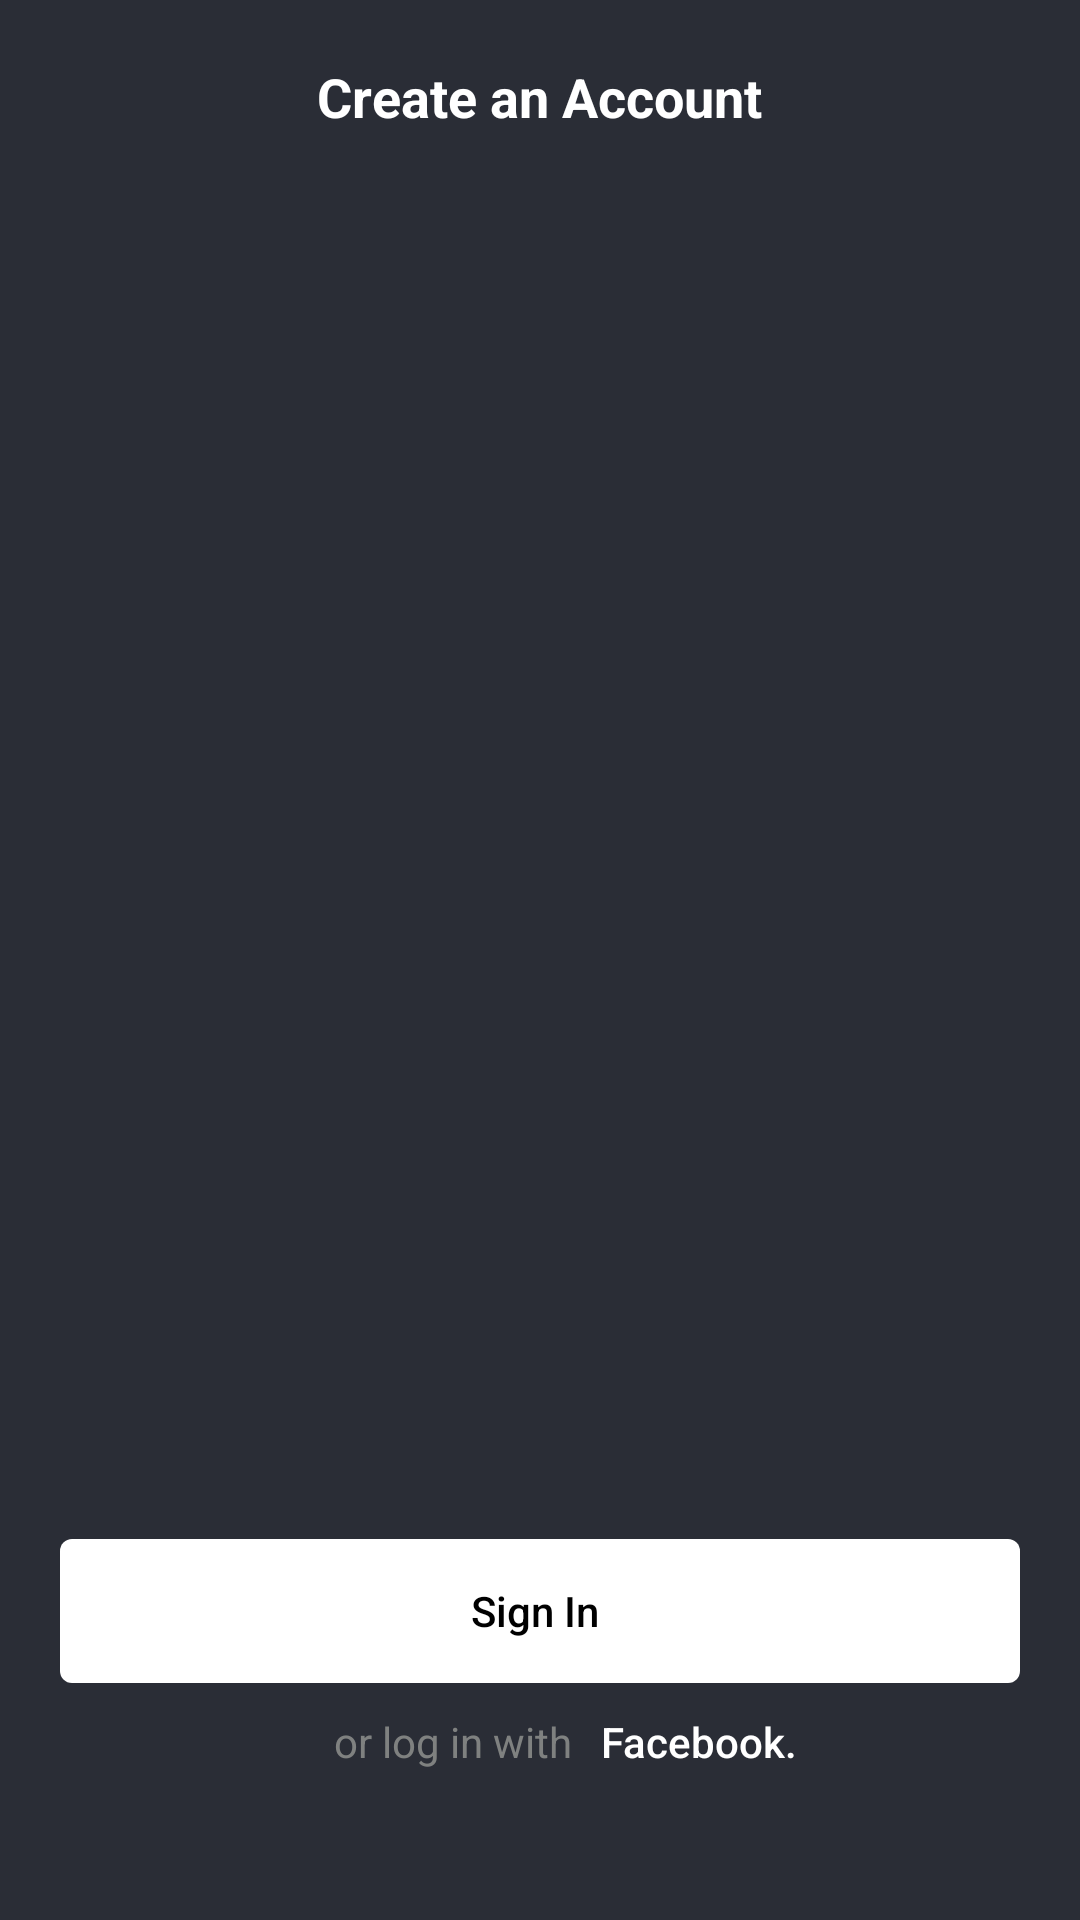

The Android layout XML behind this screen, and the referenced resources:
<!-- AndroidManifest.xml: application theme Theme.Saavn_App_Praneeth -->
<!-- res/layout/activity_slide.xml -->
<?xml version="1.0" encoding="utf-8"?>
<LinearLayout xmlns:android="http://schemas.android.com/apk/res/android"
    xmlns:tools="http://schemas.android.com/tools"
    android:layout_width="match_parent"
    xmlns:app="http://schemas.android.com/apk/res-auto"
    android:orientation="vertical"
    android:background="@color/dark_grey"
    android:layout_gravity="center"
    tools:context=".SlideActivity"
    android:layout_height="match_parent">

    <TextView
        android:id="@+id/tvCreateAccount"
        style="@style/Textview"
        android:textSize="@dimen/sp_18"
        android:text="Create an Account" />

    <androidx.viewpager.widget.ViewPager
        android:layout_weight="1"
        android:id="@+id/viewPager"
        android:layout_width="match_parent"
        android:layout_height="wrap_content"
        />

    <RelativeLayout
        android:layout_width="match_parent"
        android:layout_height="wrap_content">




        <Button
            android:id="@+id/sign_in_button"
            android:layout_marginTop="20dp"
            android:backgroundTint="@color/white"
            android:layout_gravity="center"
            app:layout_constraintStart_toStartOf="parent"
            app:layout_constraintEnd_toEndOf="parent"
            app:layout_constraintTop_toTopOf="parent"

            app:layout_constraintBottom_toBottomOf="parent"
            android:textColor="@color/black"
            android:layout_marginRight="@dimen/dp_20"
            android:layout_marginLeft="@dimen/dp_20"
            android:textAlignment="center"
            android:text="Sign In "
            android:textAllCaps="false"
            android:layout_height="wrap_content"
            android:layout_width="match_parent"
            android:background="@drawable/rect"
            />






    </RelativeLayout>



    <RelativeLayout
        android:layout_marginBottom="50dp"
        android:gravity="center_horizontal"
        android:layout_marginTop="@dimen/dp_10"
        android:layout_width="match_parent"
        android:layout_marginStart="30dp"
        android:layout_height="wrap_content">

        <TextView
            android:id="@+id/tvOrUse"
            style="@style/ImageView"
            android:textColor="@color/gery_light"
            android:layout_gravity="center"
            android:text="or log in with" />

        <Button
            android:layout_toEndOf="@id/tvOrUse"
            android:id="@+id/btnPhoneNumber"
            style="@style/ButtonHomeActi"
            android:text="Facebook. " />


    </RelativeLayout>


</LinearLayout>
<!-- resources referenced by this layout -->
<resources>
  <color name="black">#FF000000</color>
  <color name="dark_grey">#2A2D36</color>
  <color name="gery_light">#7F8180</color>
  <color name="white">#FFFFFFFF</color>
  <dimen name="dp_10">10dp</dimen>
  <dimen name="dp_20">20dp</dimen>
  <dimen name="sp_18">18sp</dimen>
  <!-- drawable rect (drawable) -->
  <?xml version="1.0" encoding="utf-8"?>
  <shape xmlns:android="http://schemas.android.com/apk/res/android"
  
      android:shape="rectangle">
  
  <corners android:radius="@dimen/dp_4"/>
  
  </shape>
  <style name="ButtonHomeActi">
          <item name="android:layout_height">@dimen/sp_18</item>
          <item name="android:layout_width">wrap_content</item>
          <item name="android:textAllCaps">false</item>
          <item name="android:textColor">@color/white</item>
          <item name="android:background">@android:color/transparent</item>
      </style>
  <style name="ImageView">
          <item name="android:layout_width">wrap_content</item>
          <item name="android:layout_height">wrap_content</item>
      </style>
  <style name="Textview">
          <item name="android:layout_width">wrap_content</item>
          <item name="android:layout_height">wrap_content</item>
          <item name="android:layout_marginTop">20dp</item>
          <item name="android:layout_gravity">center</item>
          <item name="android:textColor">@color/white</item>
          <item name="android:textStyle">bold</item>
      </style>
  <style name="Theme.Saavn_App_Praneeth" parent="Theme.AppCompat.Light.NoActionBar" />
  <dimen name="dp_4">4dp</dimen>
</resources>
